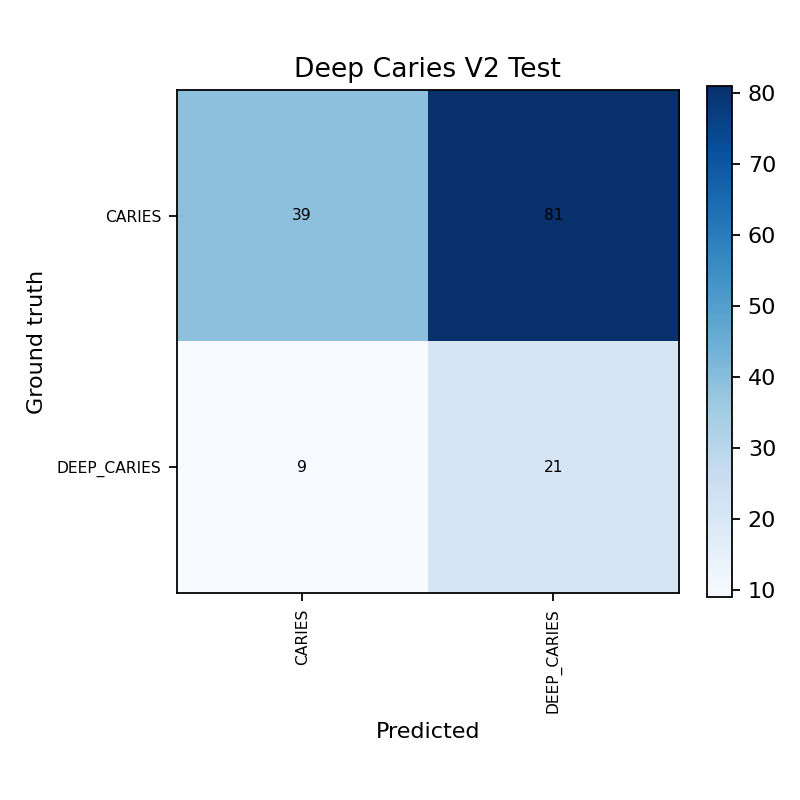

The file beside this chart, header and first rows:
gt/pred, CARIES, DEEP_CARIES
CARIES, 39, 81
DEEP_CARIES, 9, 21
